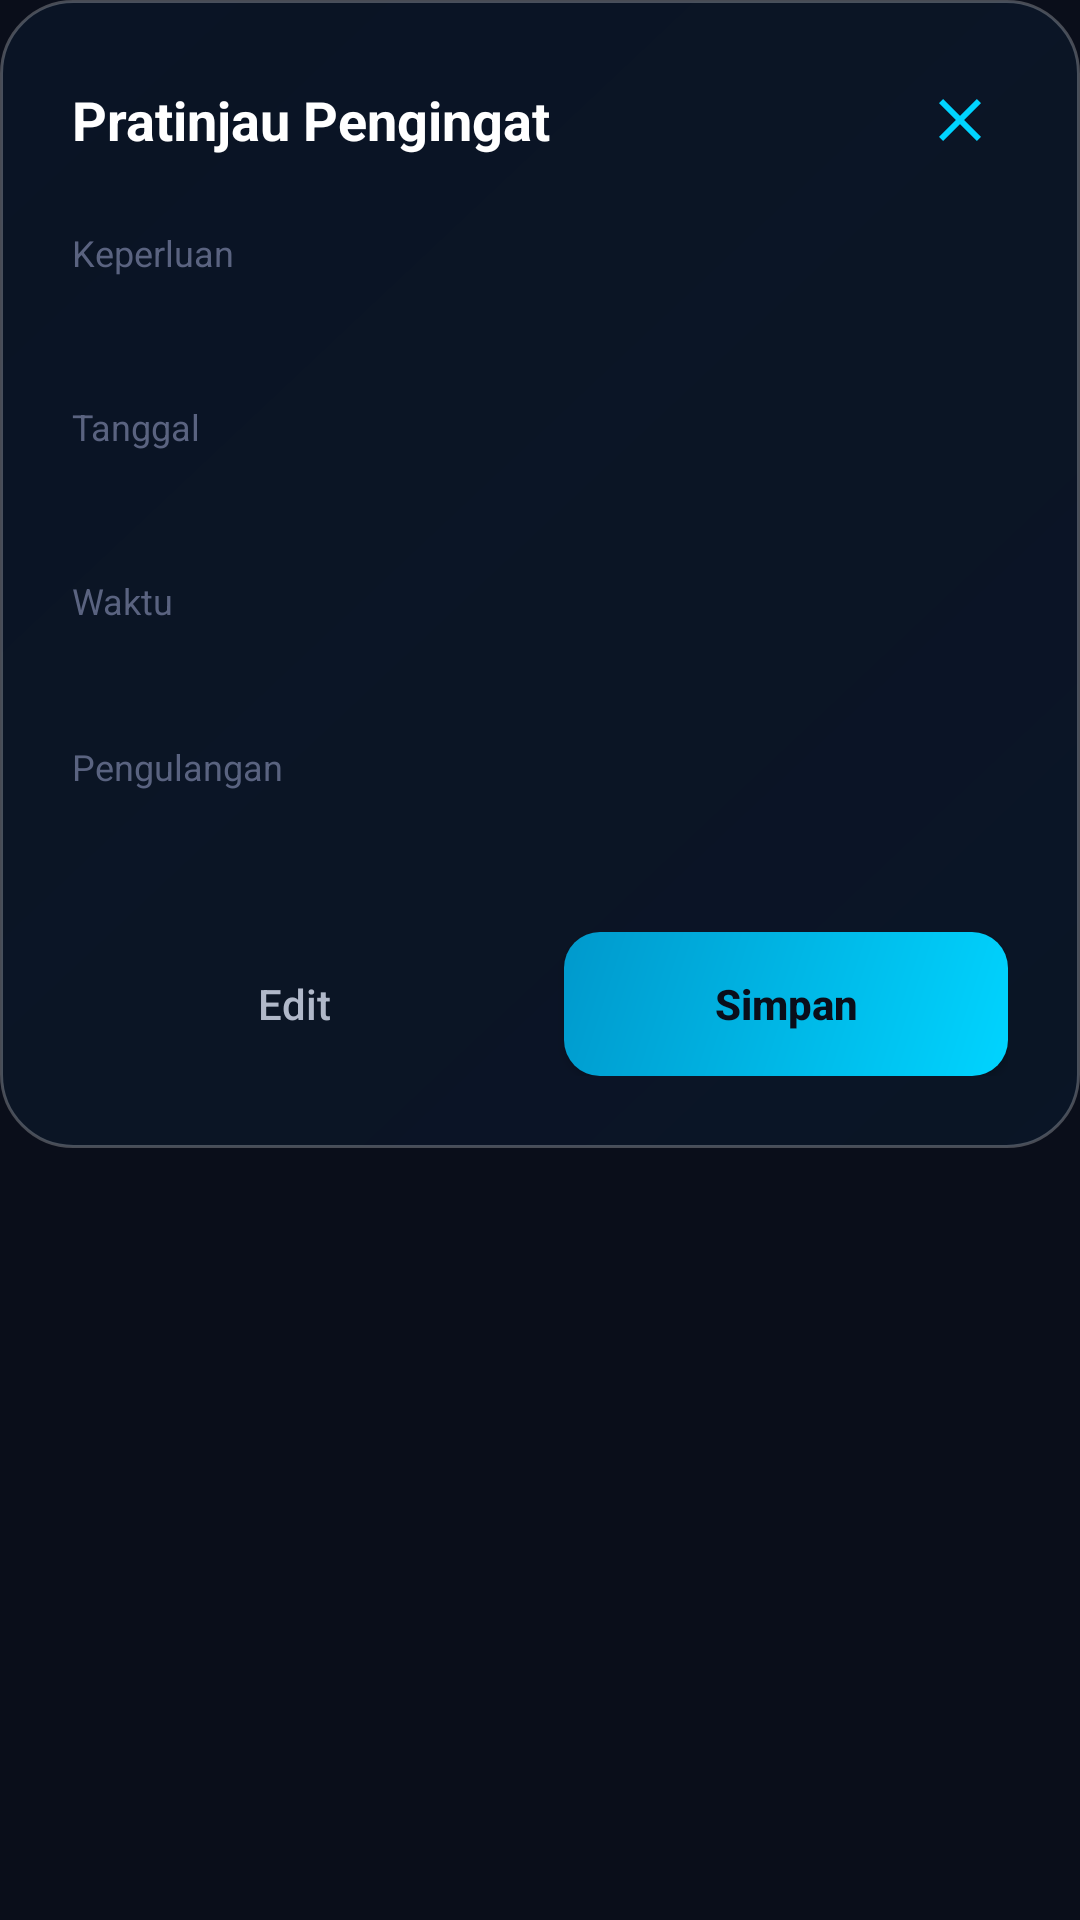

Write the Android layout XML for this screen, with the resource values it uses.
<!-- AndroidManifest.xml: application theme Theme.DreyAssist -->
<!-- res/layout/dialog_preview_reminder.xml -->
<?xml version="1.0" encoding="utf-8"?>
<FrameLayout xmlns:android="http://schemas.android.com/apk/res/android"
    android:layout_width="match_parent"
    android:layout_height="wrap_content">

    <LinearLayout
        android:layout_width="match_parent"
        android:layout_height="wrap_content"
        android:orientation="vertical"
        android:background="@drawable/bg_glass_card"
        android:padding="24dp">

        
        <FrameLayout
            android:layout_width="match_parent"
            android:layout_height="wrap_content"
            android:layout_marginBottom="20dp">

            <TextView
                android:layout_width="wrap_content"
                android:layout_height="wrap_content"
                android:layout_gravity="start|center_vertical"
                android:text="@string/preview_reminder"
                android:textColor="@color/text_primary"
                android:textSize="18sp"
                android:textStyle="bold" />

            <ImageButton
                android:id="@+id/btn_close"
                android:layout_width="32dp"
                android:layout_height="32dp"
                android:layout_gravity="end|center_vertical"
                android:background="@drawable/bg_input_glass"
                android:src="@drawable/ic_close"
                android:scaleType="center"
                android:contentDescription="@string/close" />

        </FrameLayout>

        
        <TextView
            android:layout_width="wrap_content"
            android:layout_height="wrap_content"
            android:text="@string/purpose"
            android:textColor="@color/text_hint"
            android:textSize="12sp" />

        <TextView
            android:id="@+id/text_content"
            android:layout_width="match_parent"
            android:layout_height="wrap_content"
            android:textColor="@color/text_primary"
            android:textSize="16sp"
            android:layout_marginTop="4dp"
            android:layout_marginBottom="16dp" />

        
        <TextView
            android:layout_width="wrap_content"
            android:layout_height="wrap_content"
            android:text="@string/date"
            android:textColor="@color/text_hint"
            android:textSize="12sp" />

        <TextView
            android:id="@+id/text_date"
            android:layout_width="match_parent"
            android:layout_height="wrap_content"
            android:textColor="@color/accent_cyan"
            android:textSize="16sp"
            android:textStyle="bold"
            android:layout_marginTop="4dp"
            android:layout_marginBottom="16dp" />

        
        <TextView
            android:layout_width="wrap_content"
            android:layout_height="wrap_content"
            android:text="@string/time"
            android:textColor="@color/text_hint"
            android:textSize="12sp" />

        <TextView
            android:id="@+id/text_time"
            android:layout_width="match_parent"
            android:layout_height="wrap_content"
            android:textColor="@color/text_secondary"
            android:textSize="14sp"
            android:layout_marginTop="4dp"
            android:layout_marginBottom="16dp" />

        
        <TextView
            android:layout_width="wrap_content"
            android:layout_height="wrap_content"
            android:text="@string/recurrence"
            android:textColor="@color/text_hint"
            android:textSize="12sp" />

        <TextView
            android:id="@+id/text_recurrence"
            android:layout_width="match_parent"
            android:layout_height="wrap_content"
            android:textColor="@color/accent_cyan"
            android:textSize="14sp"
            android:layout_marginTop="4dp"
            android:layout_marginBottom="24dp" />

        
        <LinearLayout
            android:layout_width="match_parent"
            android:layout_height="wrap_content"
            android:orientation="horizontal">

            <Button
                android:id="@+id/btn_edit"
                android:layout_width="0dp"
                android:layout_weight="1"
                android:layout_height="48dp"
                android:background="@drawable/bg_input_glass"
                android:text="@string/edit"
                android:textColor="@color/text_secondary"
                android:textSize="14sp"
                android:textAllCaps="false"
                android:layout_marginEnd="8dp" />

            <Button
                android:id="@+id/btn_save"
                android:layout_width="0dp"
                android:layout_weight="1"
                android:layout_height="48dp"
                android:background="@drawable/bg_button_accent"
                android:text="@string/save"
                android:textColor="@color/night_sky_dark"
                android:textSize="14sp"
                android:textStyle="bold"
                android:textAllCaps="false"
                android:layout_marginStart="8dp" />

        </LinearLayout>

    </LinearLayout>

</FrameLayout>
<!-- resources referenced by this layout -->
<resources>
  <color name="accent_cyan">#00D4FF</color>
  <color name="night_sky_dark">#0A0E1A</color>
  <color name="text_hint">#5A6380</color>
  <color name="text_primary">#FFFFFF</color>
  <color name="text_secondary">#B0B8C9</color>
  <!-- drawable bg_button_accent (drawable) -->
  <?xml version="1.0" encoding="utf-8"?>
  <shape xmlns:android="http://schemas.android.com/apk/res/android"
      android:shape="rectangle">
      <gradient
          android:type="linear"
          android:angle="135"
          android:startColor="#00D4FF"
          android:endColor="#0099CC" />
      <corners android:radius="12dp" />
  </shape>
  <!-- drawable bg_glass_card (drawable) -->
  <?xml version="1.0" encoding="utf-8"?>
  <shape xmlns:android="http://schemas.android.com/apk/res/android"
      android:shape="rectangle">
      <gradient
          android:type="linear"
          android:angle="135"
          android:startColor="#D00A1628"
          android:endColor="#B80A1628" />
      <corners android:radius="24dp" />
      <stroke
          android:width="1dp"
          android:color="#40FFFFFF" />
  </shape>
  <!-- drawable ic_close (drawable) -->
  <?xml version="1.0" encoding="utf-8"?>
  <vector xmlns:android="http://schemas.android.com/apk/res/android"
      android:width="24dp"
      android:height="24dp"
      android:viewportWidth="24"
      android:viewportHeight="24">
      <path
          android:fillColor="#00D4FF"
          android:pathData="M19,6.41L17.59,5 12,10.59 6.41,5 5,6.41 10.59,12 5,17.59 6.41,19 12,13.41 17.59,19 19,17.59 13.41,12z"/>
  </vector>
  <string name="close">Tutup</string>
  <string name="date">Tanggal</string>
  <string name="edit">Edit</string>
  <string name="preview_reminder">Pratinjau Pengingat</string>
  <string name="purpose">Keperluan</string>
  <string name="recurrence">Pengulangan</string>
  <string name="save">Simpan</string>
  <string name="time">Waktu</string>
  <style name="Theme.DreyAssist" parent="Base.Theme.DreyAssist" />
  <style name="Base.Theme.DreyAssist" parent="Theme.Material3.Dark.NoActionBar">
          
          <item name="colorPrimary">@color/accent_cyan</item>
          <item name="colorPrimaryVariant">@color/accent_cyan_dim</item>
          <item name="colorOnPrimary">@color/night_sky_dark</item>
          
          
          <item name="android:colorBackground">@color/night_sky_dark</item>
          <item name="colorSurface">@color/night_sky_mid</item>
          <item name="colorOnSurface">@color/text_primary</item>
          
          
          <item name="android:statusBarColor">@android:color/transparent</item>
          <item name="android:navigationBarColor">@color/night_sky_dark</item>
          <item name="android:windowLightStatusBar" tools:targetApi="m">false</item>
          
          
          <item name="windowNoTitle">true</item>
          <item name="windowActionBar">false</item>
      </style>
  <color name="accent_cyan_dim">#0099CC</color>
  <color name="night_sky_mid">#0D1321</color>
</resources>
